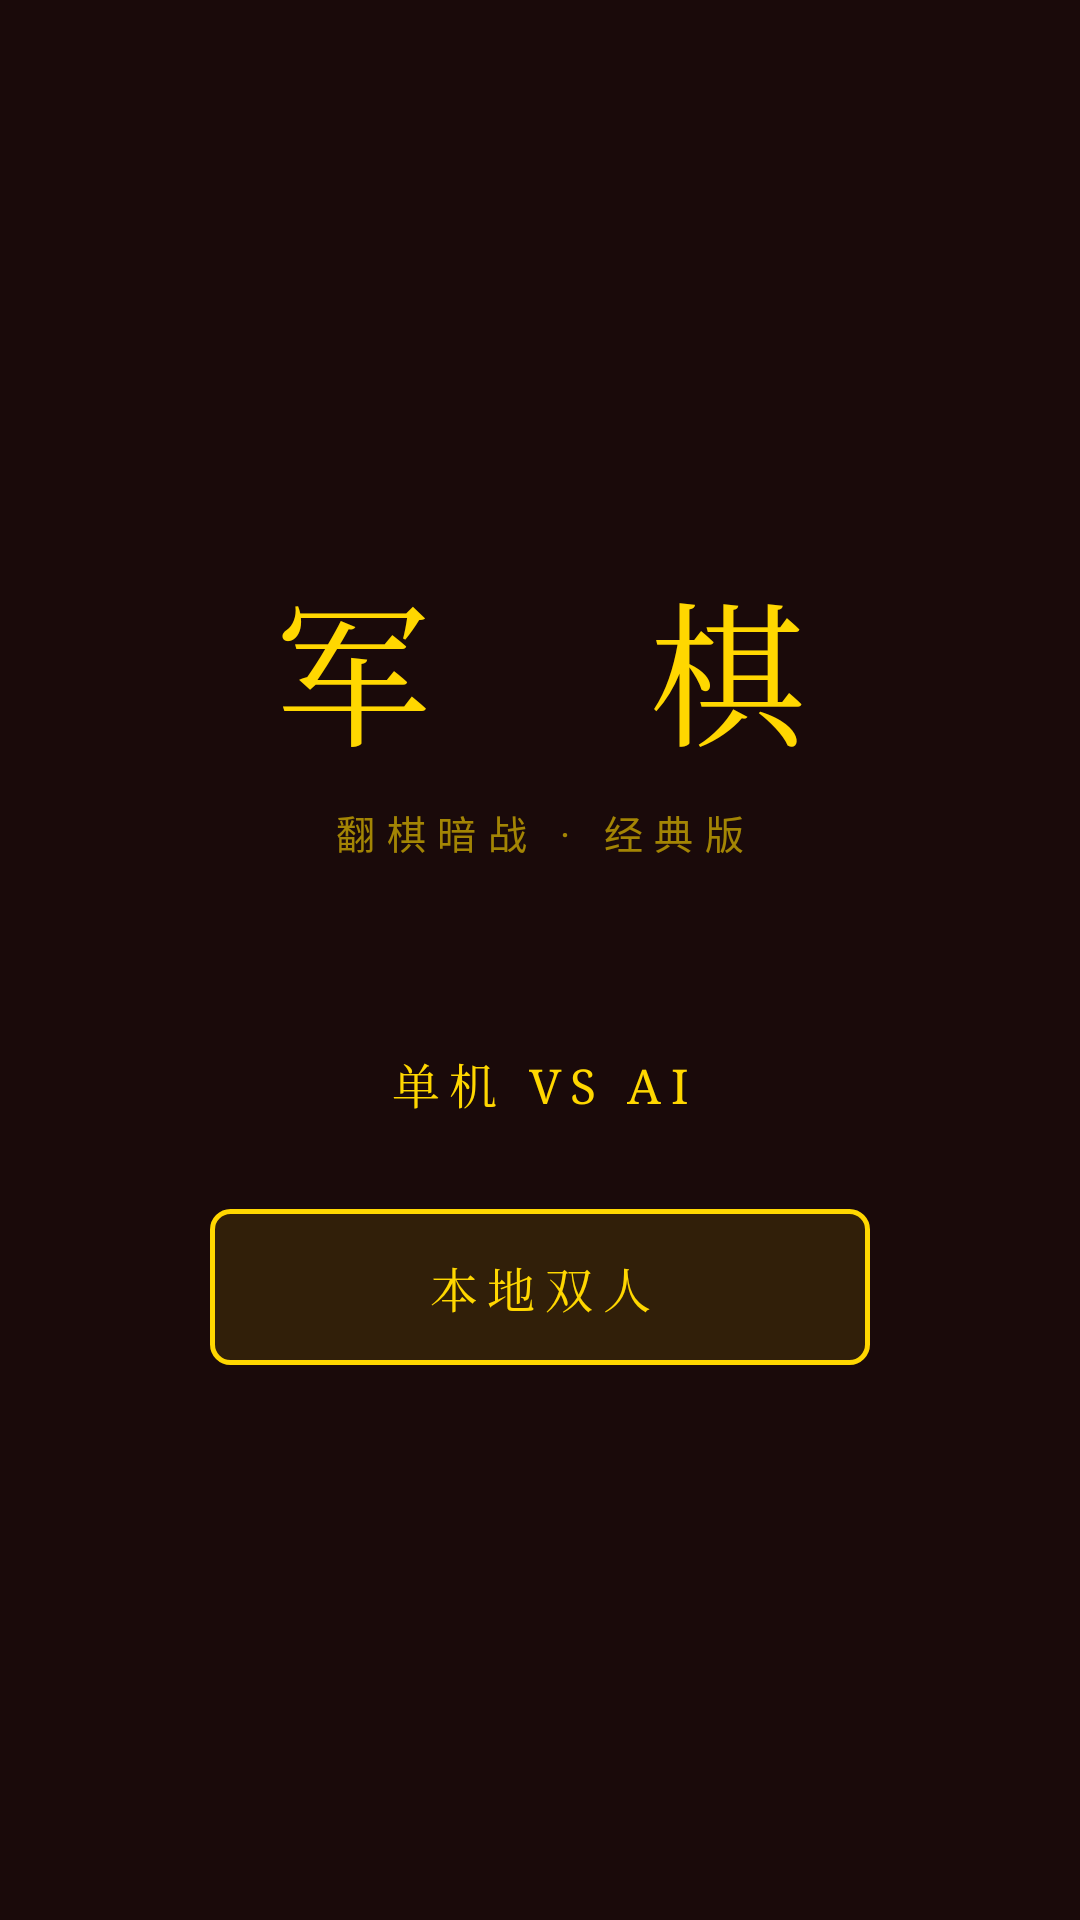

Here is an Android app screen rendered from its layout file. Give the layout XML and the strings, colors and styles it references.
<!-- AndroidManifest.xml: application theme Theme.JunQi -->
<!-- res/layout/activity_menu.xml -->
<?xml version="1.0" encoding="utf-8"?>
<FrameLayout xmlns:android="http://schemas.android.com/apk/res/android"
    android:layout_width="match_parent"
    android:layout_height="match_parent"
    android:background="#1a0a0a">

    
    <LinearLayout
        android:id="@+id/panelMain"
        android:layout_width="match_parent"
        android:layout_height="match_parent"
        android:orientation="vertical"
        android:gravity="center"
        android:padding="32dp">

        <TextView
            android:layout_width="wrap_content"
            android:layout_height="wrap_content"
            android:text="军　棋"
            android:textSize="52sp"
            android:textColor="#FFD700"
            android:fontFamily="serif"
            android:letterSpacing="0.2"
            android:layout_marginBottom="8dp"/>

        <TextView
            android:layout_width="wrap_content"
            android:layout_height="wrap_content"
            android:text="翻棋暗战 · 经典版"
            android:textSize="13sp"
            android:textColor="#99FFD700"
            android:letterSpacing="0.3"
            android:layout_marginBottom="48dp"/>

        <Button
            android:id="@+id/btnVsAI"
            android:layout_width="220dp"
            android:layout_height="52dp"
            android:text="单机 vs AI"
            android:textSize="16sp"
            android:textColor="#FFD700"
            android:fontFamily="serif"
            android:letterSpacing="0.2"
            android:backgroundTint="#00000000"
            android:background="@drawable/btn_menu"
            android:layout_marginBottom="16dp"/>

        <Button
            android:id="@+id/btnLocalTwo"
            android:layout_width="220dp"
            android:layout_height="52dp"
            android:text="本地双人"
            android:textSize="16sp"
            android:textColor="#FFD700"
            android:fontFamily="serif"
            android:letterSpacing="0.2"
            android:background="@drawable/btn_menu"/>

    </LinearLayout>

    
    <LinearLayout
        android:id="@+id/panelDiff"
        android:layout_width="match_parent"
        android:layout_height="match_parent"
        android:orientation="vertical"
        android:visibility="gone"
        android:background="#1a1a1a">

        <LinearLayout
            android:layout_width="match_parent"
            android:layout_height="56dp"
            android:orientation="horizontal"
            android:background="#8B1A10"
            android:gravity="center_vertical"
            android:padding="12dp">

            <Button
                android:id="@+id/btnBackFromDiff"
                android:layout_width="wrap_content"
                android:layout_height="wrap_content"
                android:text="← 返回"
                android:textColor="#FFD700"
                android:background="@null"
                android:textSize="14sp"/>

            <TextView
                android:layout_width="0dp"
                android:layout_height="wrap_content"
                android:layout_weight="1"
                android:text="选择 AI 难度"
                android:textColor="#FFD700"
                android:textSize="16sp"
                android:gravity="center"
                android:fontFamily="serif"/>

            <View android:layout_width="60dp" android:layout_height="1dp"/>
        </LinearLayout>

        
        <LinearLayout
            android:layout_width="match_parent"
            android:layout_height="wrap_content"
            android:orientation="horizontal"
            android:padding="16dp"
            android:gravity="center">

            <Button android:id="@+id/btnDiff0"
                android:layout_width="0dp" android:layout_height="44dp"
                android:layout_weight="1" android:layout_margin="3dp"
                android:textColor="#FFD700" android:textSize="11sp"
                android:background="@drawable/btn_diff"/>
            <Button android:id="@+id/btnDiff1"
                android:layout_width="0dp" android:layout_height="44dp"
                android:layout_weight="1" android:layout_margin="3dp"
                android:textColor="#FFD700" android:textSize="11sp"
                android:background="@drawable/btn_diff"/>
            <Button android:id="@+id/btnDiff2"
                android:layout_width="0dp" android:layout_height="44dp"
                android:layout_weight="1" android:layout_margin="3dp"
                android:textColor="#FFD700" android:textSize="11sp"
                android:background="@drawable/btn_diff"/>
            <Button android:id="@+id/btnDiff3"
                android:layout_width="0dp" android:layout_height="44dp"
                android:layout_weight="1" android:layout_margin="3dp"
                android:textColor="#FFD700" android:textSize="11sp"
                android:background="@drawable/btn_diff"/>
            <Button android:id="@+id/btnDiff4"
                android:layout_width="0dp" android:layout_height="44dp"
                android:layout_weight="1" android:layout_margin="3dp"
                android:textColor="#FFD700" android:textSize="11sp"
                android:background="@drawable/btn_diff"/>
        </LinearLayout>

        <TextView
            android:id="@+id/tvDiffName"
            android:layout_width="match_parent"
            android:layout_height="wrap_content"
            android:textSize="22sp"
            android:textColor="#FFD700"
            android:fontFamily="serif"
            android:gravity="center"
            android:padding="8dp"/>

        <TextView
            android:id="@+id/tvDiffDesc"
            android:layout_width="match_parent"
            android:layout_height="wrap_content"
            android:textSize="13sp"
            android:textColor="#AAAAAA"
            android:gravity="center"
            android:paddingBottom="24dp"/>

        <Button
            android:id="@+id/btnStartGame"
            android:layout_width="200dp"
            android:layout_height="52dp"
            android:layout_gravity="center"
            android:text="开始对战"
            android:textSize="16sp"
            android:textColor="#FFD700"
            android:fontFamily="serif"
            android:letterSpacing="0.2"
            android:background="@drawable/btn_start"/>

    </LinearLayout>

</FrameLayout>
<!-- resources referenced by this layout -->
<resources>
  <!-- drawable btn_menu (drawable) -->
  <?xml version="1.0" encoding="utf-8"?>
  <shape xmlns:android="http://schemas.android.com/apk/res/android"
      android:shape="rectangle">
      <stroke android:width="1.5dp" android:color="#FFD700"/>
      <solid android:color="#1AFFD700"/>
      <corners android:radius="6dp"/>
  </shape>
  <!-- drawable btn_start (drawable) -->
  <?xml version="1.0" encoding="utf-8"?>
  <shape xmlns:android="http://schemas.android.com/apk/res/android" android:shape="rectangle">
      <solid android:color="#8B1A10"/>
      <corners android:radius="6dp"/>
  </shape>
  <style name="Theme.JunQi" parent="Theme.MaterialComponents.DayNight.NoActionBar">
          <item name="colorPrimary">#8B1A10</item>
          <item name="colorPrimaryVariant">#5A0E08</item>
          <item name="colorOnPrimary">#FFD700</item>
          <item name="colorSecondary">#FFD700</item>
          <item name="android:windowBackground">#1a1a1a</item>
          <item name="android:statusBarColor">#1a0a0a</item>
          <item name="android:navigationBarColor">#1a1a1a</item>
      </style>
</resources>
